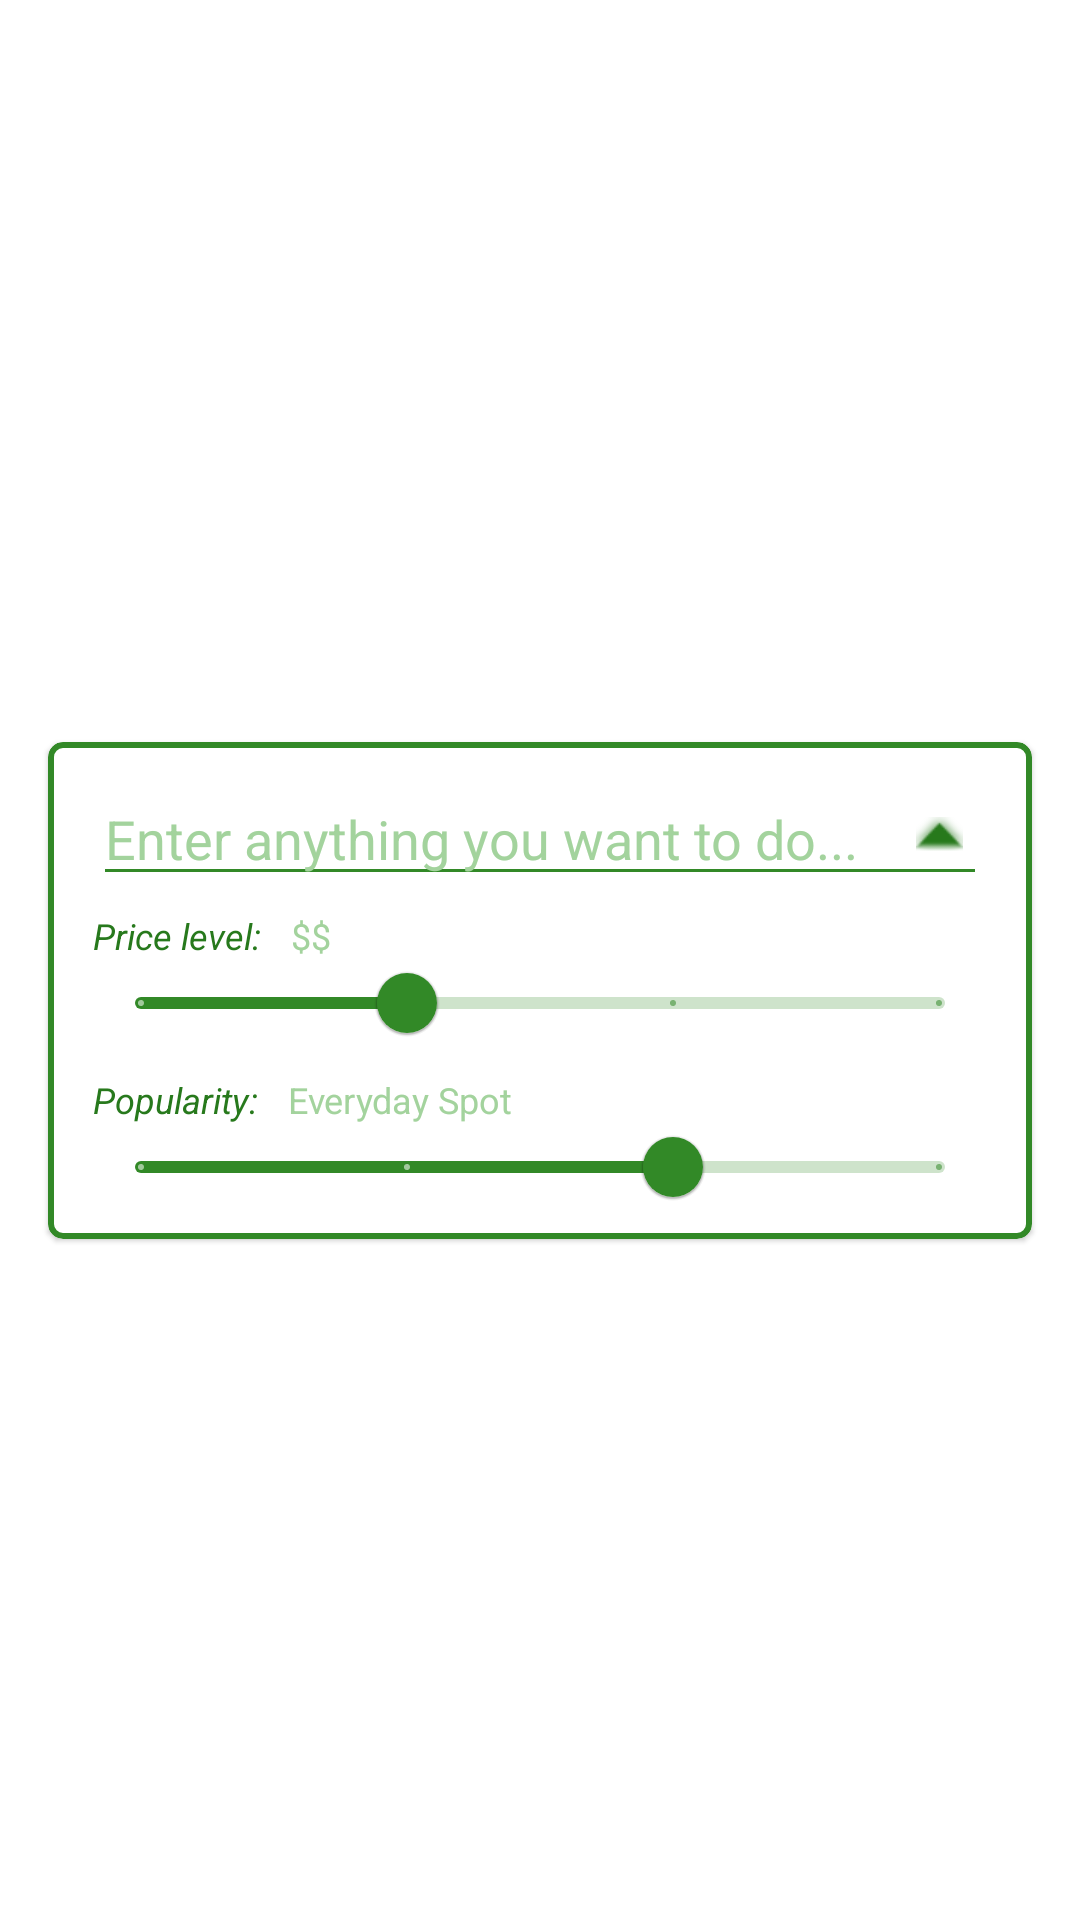

Write the Android layout XML for this screen, with the resource values it uses.
<!-- AndroidManifest.xml: application theme Theme.NUMADSp22_Quester_Final_Project -->
<!-- res/layout/add_quest_activity_card.xml -->
<?xml version="1.0" encoding="utf-8"?>
<androidx.constraintlayout.widget.ConstraintLayout xmlns:android="http://schemas.android.com/apk/res/android"
    xmlns:app="http://schemas.android.com/apk/res-auto"
    xmlns:tools="http://schemas.android.com/tools"
    android:layout_width="match_parent"
    android:layout_height="wrap_content"
    tools:context=".createQuest.CreateQuestActivity">

    <com.google.android.material.card.MaterialCardView
        android:id="@+id/activity_baseCardView"
        android:layout_width="0dp"
        android:layout_height="wrap_content"
        android:layout_marginHorizontal="16dp"
        android:layout_marginTop="20dp"
        app:cardCornerRadius="5dp"
        app:layout_constraintBottom_toBottomOf="parent"
        app:layout_constraintEnd_toEndOf="parent"
        app:layout_constraintStart_toStartOf="parent"
        app:layout_constraintTop_toTopOf="parent"
        app:strokeColor="?attr/colorPrimary"
        app:strokeWidth="2dp">

        <androidx.constraintlayout.widget.ConstraintLayout
            android:layout_width="match_parent"
            android:layout_height="wrap_content"
            android:paddingLeft="15dp"
            android:paddingRight="15dp"
            android:paddingTop="10dp">

            <EditText
                android:id="@+id/activityQueryText"
                android:layout_width="match_parent"
                android:layout_height="wrap_content"
                android:hint="Enter anything you want to do..."
                android:inputType="text"
                android:textColor="?attr/colorPrimary"
                android:textColorHint="@color/green_200"
                android:backgroundTint="?attr/colorPrimary"
                app:layout_constraintStart_toStartOf="parent"
                app:layout_constraintTop_toTopOf="parent"
                app:layout_constraintVertical_bias="0.5" />

            <ImageView
                android:id="@+id/dropdownCarrot"
                android:layout_width="wrap_content"
                android:layout_height="wrap_content"
                android:layout_marginEnd="4dp"
                android:padding="4dp"
                app:layout_constraintEnd_toEndOf="parent"
                app:layout_constraintHorizontal_bias="1.0"
                app:layout_constraintTop_toTopOf="@+id/activityQueryText"
                app:layout_constraintBottom_toBottomOf="@+id/activityQueryText"
                app:srcCompat="@android:drawable/arrow_up_float"
                app:tint="?attr/colorPrimaryVariant" />

            <TextView
                android:id="@+id/priceLevelPromptText"
                android:layout_width="wrap_content"
                android:layout_height="wrap_content"
                android:layout_marginTop="5dp"
                android:text="Price level:"
                android:textColor="?attr/colorPrimaryVariant"
                android:textSize="12sp"
                android:textStyle="italic"
                app:layout_constraintStart_toStartOf="parent"
                app:layout_constraintTop_toBottomOf="@id/activityQueryText"
                app:layout_constraintVertical_bias="0.5" />

            <TextView
                android:id="@+id/priceLevelTextRepresentation"
                android:layout_width="wrap_content"
                android:layout_height="wrap_content"
                android:text="$$"
                android:textColor="@color/green_200"
                android:textSize="12sp"
                android:layout_marginLeft="10dp"
                app:layout_constraintTop_toBottomOf="@id/activityQueryText"
                app:layout_constraintBaseline_toBaselineOf="@id/priceLevelPromptText"
                app:layout_constraintLeft_toRightOf="@id/priceLevelPromptText"/>

            <com.google.android.material.slider.Slider
                android:id="@+id/priceLevelSlider"
                android:layout_width="match_parent"
                android:layout_height="wrap_content"
                android:layout_marginTop="-10dp"
                android:valueFrom="1.0"
                android:valueTo="4.0"
                android:value="2.0"
                android:stepSize="1.0"
                app:labelBehavior="gone"
                app:layout_constraintStart_toStartOf="parent"
                app:layout_constraintEnd_toEndOf="parent"
                app:layout_constraintTop_toBottomOf="@id/priceLevelPromptText"/>

            <TextView
                android:id="@+id/popularityLevelPromptText"
                android:layout_width="wrap_content"
                android:layout_height="wrap_content"
                android:text="Popularity:"
                android:textColor="?attr/colorPrimaryVariant"
                android:textSize="12sp"
                android:textStyle="italic"
                app:layout_constraintStart_toStartOf="parent"
                app:layout_constraintTop_toBottomOf="@id/priceLevelSlider" />

            <TextView
                android:id="@+id/popularityLevelTextRepresentation"
                android:layout_width="wrap_content"
                android:layout_height="wrap_content"
                android:text="Everyday Spot"
                android:textColor="@color/green_200"
                android:textSize="12sp"
                android:layout_marginLeft="10dp"
                app:layout_constraintTop_toBottomOf="@id/priceLevelSlider"
                app:layout_constraintBaseline_toBaselineOf="@id/popularityLevelPromptText"
                app:layout_constraintLeft_toRightOf="@id/popularityLevelPromptText"/>

            <com.google.android.material.slider.Slider
            android:id="@+id/popularitySlider"
            android:layout_width="match_parent"
            android:layout_height="wrap_content"
            android:layout_marginTop="-10dp"
            android:valueFrom="0.0"
            android:valueTo="3.0"
            android:value="2.0"
            android:stepSize="1.0"
            app:labelBehavior="gone"
            app:layout_constraintStart_toStartOf="parent"
            app:layout_constraintEnd_toEndOf="parent"
            app:layout_constraintTop_toBottomOf="@id/popularityLevelPromptText"/>

            <androidx.constraintlayout.widget.Group
                android:id="@+id/activityPreferencesGroup"
                android:layout_width="wrap_content"
                android:layout_height="wrap_content"
                android:visibility="visible"
                app:constraint_referenced_ids="priceLevelPromptText,priceLevelSlider,priceLevelTextRepresentation,popularityLevelPromptText,popularityLevelTextRepresentation,popularitySlider"
                tools:layout_editor_absoluteX="15dp"
                tools:layout_editor_absoluteY="10dp" />

        </androidx.constraintlayout.widget.ConstraintLayout>
    </com.google.android.material.card.MaterialCardView>
</androidx.constraintlayout.widget.ConstraintLayout>
<!-- resources referenced by this layout -->
<resources>
  <color name="green_200">#FFA3D39D</color>
  <style name="Theme.NUMADSp22_Quester_Final_Project" parent="Theme.MaterialComponents.DayNight.DarkActionBar">
          
          <item name="colorPrimary">@color/green_700</item>
          <item name="colorPrimaryVariant">@color/green_800</item>
          <item name="colorOnPrimary">@color/white</item>
          
          <item name="colorSecondary">@color/orange_500</item>
          <item name="colorSecondaryVariant">@color/orange_200</item>
          <item name="colorOnSecondary">@color/white</item>
          
          <item name="android:statusBarColor" tools:targetApi="l">@color/green_200</item>
          
          <item name="windowActionBar">false</item>
          <item name="windowNoTitle">true</item>
          <item name="android:windowFullscreen">false</item>
      </style>
  <color name="green_700">#FF328927</color>
  <color name="green_800">#27791C</color>
  <color name="white">#FFFFFFFF</color>
  <color name="orange_500">#FFF69304</color>
  <color name="orange_200">#FFFAC97F</color>
</resources>
